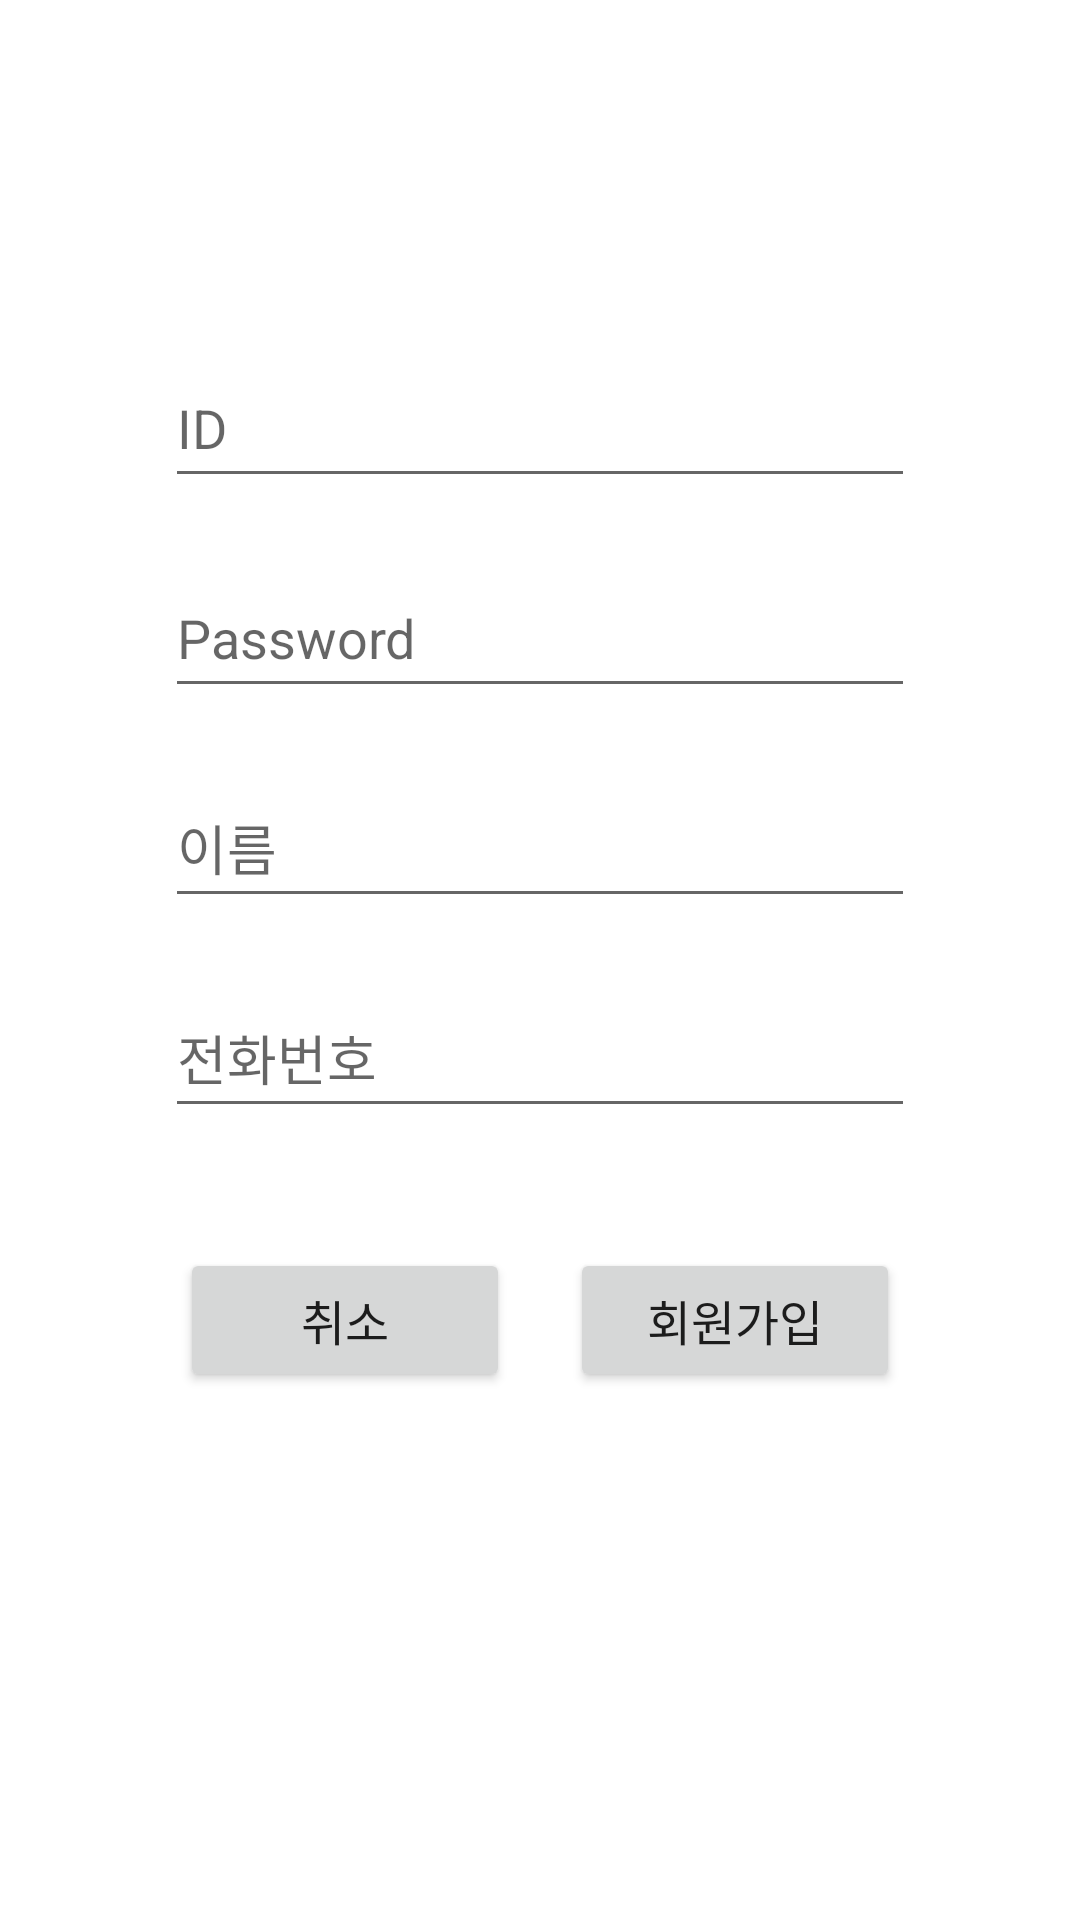

Produce the Android XML layout that renders to this screen, including the resource entries it uses.
<!-- AndroidManifest.xml: application theme Theme.ICE -->
<!-- res/layout/activity_sign_up.xml -->
<?xml version="1.0" encoding="utf-8"?>
<androidx.constraintlayout.widget.ConstraintLayout xmlns:android="http://schemas.android.com/apk/res/android"
    xmlns:app="http://schemas.android.com/apk/res-auto"
    xmlns:tools="http://schemas.android.com/tools"
    android:layout_width="match_parent"
    android:layout_height="match_parent"
    tools:context=".SignUp">

    <LinearLayout
        android:layout_width="match_parent"
        android:layout_height="match_parent"
        android:orientation="vertical"
        android:gravity="center">


        <EditText
            android:id="@+id/register_ID"
            android:layout_width="250dp"
            android:layout_height="50dp"
            android:layout_margin="10dp"
            android:hint="ID" />


        <EditText
            android:id="@+id/register_PW"
            android:layout_width="250dp"
            android:layout_height="50dp"
            android:layout_marginTop="10dp"
            android:hint="Password"
            android:inputType="textPassword"
            />

        <EditText
            android:id="@+id/name"
            android:layout_width="250dp"
            android:layout_height="50dp"
            android:layout_marginTop="20dp"
            android:hint="이름"
            />

        <EditText
            android:id="@+id/phone"
            android:layout_width="250dp"
            android:layout_height="50dp"
            android:layout_marginTop="20dp"
            android:hint="전화번호"
            />

        <LinearLayout
            android:layout_width="wrap_content"
            android:layout_height="wrap_content"
            android:orientation="horizontal"
            android:layout_marginTop="30dp"
            android:layout_marginBottom="60dp">

            <Button
                android:id="@+id/back"
                android:layout_width="110dp"
                android:layout_height="wrap_content"
                android:layout_weight="1"
                android:layout_margin="10dp"
                android:textAlignment="center"
                android:text="취소"
                android:textSize="16sp"
                />

            <Button
                android:id="@+id/register"
                android:layout_width="110dp"
                android:layout_height="wrap_content"
                android:layout_weight="1"
                android:layout_margin="10dp"
                android:textAlignment="center"
                android:text="회원가입"
                android:textSize="16sp"
                />


        </LinearLayout>

    </LinearLayout>

</androidx.constraintlayout.widget.ConstraintLayout>
<!-- resources referenced by this layout -->
<resources>
  <style name="Theme.ICE" parent="Theme.MaterialComponents.DayNight.DarkActionBar">
          
          <item name="colorPrimary">@color/yellow</item>
          <item name="colorPrimaryVariant">@color/black</item>
          <item name="colorOnPrimary">@color/white</item>
          <item name="fontFamily">@font/font</item>
          
          <item name="colorSecondary">@color/teal_200</item>
          <item name="colorSecondaryVariant">@color/teal_700</item>
          <item name="colorOnSecondary">@color/black</item>
          
          <item name="android:statusBarColor" tools:targetApi="l">?attr/colorPrimaryVariant</item>
          
      </style>
  <color name="yellow">#FFBC00</color>
  <color name="black">#FF000000</color>
  <color name="white">#FFFFFFFF</color>
  <color name="teal_200">#FF03DAC5</color>
  <color name="teal_700">#FF018786</color>
</resources>
